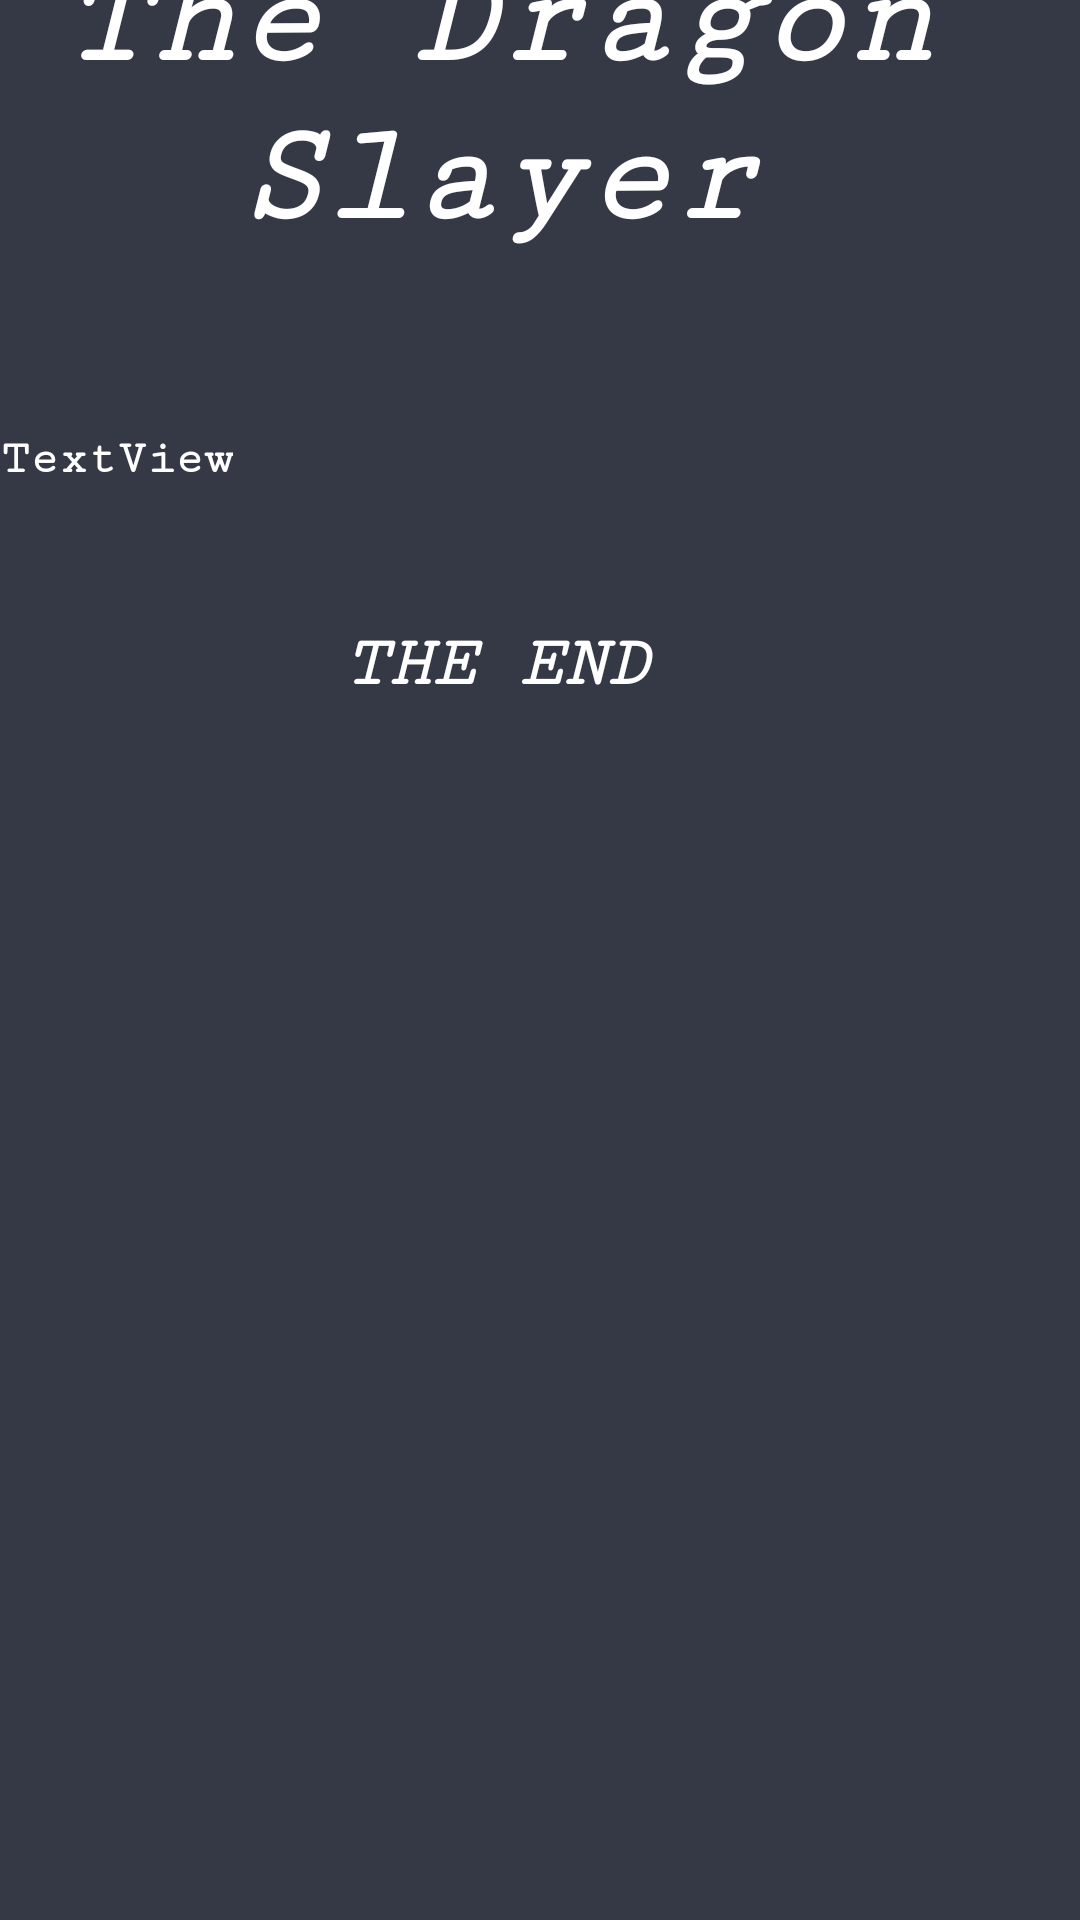

Android layout source for this screen:
<!-- AndroidManifest.xml: application theme Theme.DragonSlayer -->
<!-- res/layout/activity_main2.xml -->
<?xml version="1.0" encoding="utf-8"?>
<androidx.constraintlayout.widget.ConstraintLayout xmlns:android="http://schemas.android.com/apk/res/android"
    xmlns:app="http://schemas.android.com/apk/res-auto"
    xmlns:tools="http://schemas.android.com/tools"
    android:layout_width="match_parent"
    android:layout_height="match_parent"
    android:background="#353945"
    tools:context=".MainActivity2">


    <ScrollView
        android:layout_width="390dp"
        android:layout_height="681dp"
        app:layout_constraintBottom_toBottomOf="parent"
        app:layout_constraintEnd_toEndOf="parent"
        app:layout_constraintTop_toTopOf="parent">

        <LinearLayout
            android:layout_width="match_parent"
            android:layout_height="wrap_content"
            android:orientation="vertical">

            <LinearLayout
                android:layout_width="match_parent"
                android:layout_height="match_parent"
                android:orientation="vertical">

                <TextView
                    android:id="@+id/textView"
                    android:layout_width="match_parent"
                    android:layout_height="wrap_content"
                    android:fontFamily="serif-monospace"
                    android:text="The Dragon Slayer"
                    android:textAlignment="center"
                    android:textColor="#FFFFFF"
                    android:textSize="48sp"
                    android:textStyle="bold|italic" />

                <ImageView
                    android:id="@+id/imageView4"
                    android:layout_width="match_parent"
                    android:layout_height="58dp"
                    app:srcCompat="@drawable/eye" />

                <TextView
                    android:id="@+id/tv_story"
                    android:layout_width="wrap_content"
                    android:layout_height="wrap_content"
                    android:layout_marginHorizontal="30dp"
                    android:fontFamily="serif-monospace"
                    android:text="TextView"
                    android:textAlignment="center"
                    android:textColor="#FFFFFF"
                    android:textSize="16sp"
                    android:textStyle="bold" />

                <TextView
                    android:id="@+id/textView3"
                    android:layout_width="match_parent"
                    android:layout_height="46dp" />

                <TextView
                    android:id="@+id/textView2"
                    android:layout_width="match_parent"
                    android:layout_height="wrap_content"
                    android:fontFamily="serif-monospace"
                    android:text="THE END"
                    android:textAlignment="center"
                    android:textColor="#FFFFFF"
                    android:textSize="24sp"
                    android:textStyle="bold|italic" />

            </LinearLayout>
        </LinearLayout>
    </ScrollView>

</androidx.constraintlayout.widget.ConstraintLayout>
<!-- resources referenced by this layout -->
<resources>
  <style name="Theme.DragonSlayer" parent="Base.Theme.DragonSlayer" />
  <style name="Base.Theme.DragonSlayer" parent="Theme.Material3.DayNight.NoActionBar">
          
          
      </style>
</resources>
